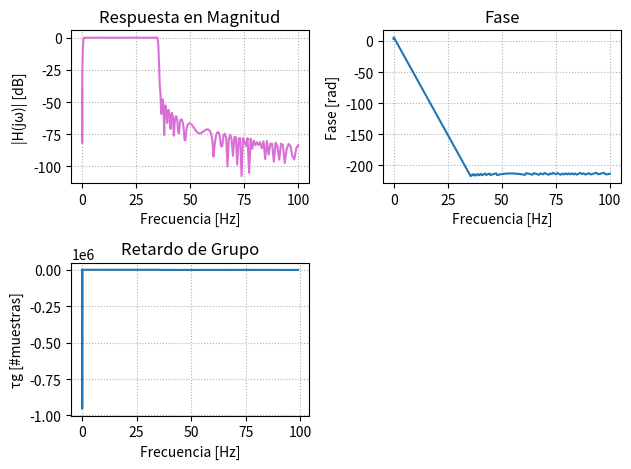

Generate this figure with matplotlib: (Note: this script raises an exception after producing the figure.)
import numpy as np
from scipy import signal
import matplotlib.pyplot as plt
import scipy.io as sio

#%%

#Filtro digital  usando valores del ECG

fs = 1000 #Hz
wp = (0.8, 35) #frecuencia de corte (Hz)
ws = (0.1, 40) #frecuencia de stop (Hz) arriba de los 35 debe ser la segunda
#queremos q saque toda la frecuencia menor a 1 Hz (0.8)

alpha_p = 1/2 #atenuación de corte (db), alpha maxima en bp
alpha_s = 40/2 #atenuación de stop (db), alpha minima en bs

f_aprox="butter"
#f_aprox="cheby1"
#f_aprox="cheby2"
#f_aprox="cauer"

mi_sos = signal.iirdesign(wp=wp, ws= ws, gpass=alpha_p, gstop=alpha_s, analog=False, ftype=f_aprox, output='sos', fs = fs) #tiene polinomios de orden 2 (b0,b1,b2,a0,a1,a2) y de ornde de filtro N/2=38 (74 de orden)
#np.logspace(1,6,1000) = espacio logaritmicamente espaciado con 1000 espacios entre 10 a la 1 y 10 a la 6

w, h = signal.freqz_sos(mi_sos, worN=np.logspace(-2,1.9,1000), fs = fs)

phase = np.unwrap(np.angle(h)) #con unwrap evita la discontinuidad de fase (discontinuidad evitable)

w_rad = w / (fs/2) *np.pi
gd = -np.diff(phase)/np.diff(w_rad) #retardo de grupo

z, p, k = signal.sos2zpk(mi_sos)

# # Magnitud
# plt.subplot(2,2,1)
# plt.plot(w, 20*np.log10(abs(h)), label = f_aprox)
# plt.title('Respuesta en Magnitud')
# plt.xlabel('Frecuencia [Hz]')
# plt.ylabel('|H(jω)| [dB]')
# plt.grid(True, which='both', ls=':')

# # Fase
# plt.subplot(2,2,2)
# plt.plot(w, (phase), label = f_aprox)
# plt.title('Fase')
# plt.xlabel('Frecuencia [Hz]')
# plt.ylabel('Fase [rad]')
# plt.grid(True, which='both', ls=':')

# # Retardo de grupo
# plt.subplot(2,2,3)
# plt.plot(w[:-1], gd, label = f_aprox)
# plt.title('Retardo de Grupo')
# plt.xlabel('Frecuencia [Hz]')
# plt.ylabel('τg [#muestras]')
# plt.grid(True, which='both', ls=':')

# # Diagrama de polos y ceros
# plt.subplot(2,2,4)
# plt.plot(np.real(p), np.imag(p), 'x', markersize=10, label=f'{f_aprox}Polos')
# if len(z) > 0:
#     plt.plot(np.real(z), np.imag(z), 'o', markersize=10, fillstyle='none', label=f'{f_aprox}Ceros')
# plt.axhline(0, color='k', lw=0.5)
# plt.axvline(0, color='k', lw=0.5)
# plt.title('Diagrama de Polos y Ceros (plano s)')
# plt.xlabel('σ [rad/s]')
# plt.ylabel('jω [rad/s]')
# plt.legend()
# plt.grid(True)

# plt.tight_layout()
# plt.show()



# %%
    
#Diseño de FIIR con metodo de ventanas usando firwin2

wp = [0.8, 35] #frecuencia de corte (Hz)
ws = [0.1, 35.7] #frecuencia de stop (Hz) arriba de los 35 debe ser la segunda

frecuencias = np.sort(np.concatenate(((0, fs/2), wp, ws)))
deseado = [0, 0 , 1, 1, 0, 0] #es las respuesta deseada, debe ser un pasa banda
# [ws, ws, wp, wp, ws, ws]
cant_coef = 2000
retardo = (cant_coef - 1)//2

#para cuadrados minimos
cant_coef_ls = 2001
retardo_ls = (cant_coef - 1)//2

fir_win_rect = signal.firwin2(numtaps = cant_coef, freq = frecuencias, gain = deseado, nfreqs = int((np.ceil(np.sqrt(cant_coef))*2)**2 )-1 ,window = 'boxcar', fs = fs)
fir_win_rect = np.convolve(fir_win_rect, fir_win_rect)

#Cuadrados mínimos
# deseado_ls = [0, 0 , 1, 1, 0, 0]
W=[10, 1, 10] # es relativo al deseado, le ongo 1 a lo que quiero dejar igual
fir_win_ls = signal.firls(numtaps = cant_coef_ls, bands = frecuencias, weight = W, desired = deseado,  fs = fs)


# w, h = signal.freqz(b = fir_win_rect, worN=np.logspace(-2,2,1000),fs = fs)
w, h = signal.freqz(b = fir_win_ls, worN=np.logspace(-2,2,1000),fs = fs)
# w, h = signal.freqz(b = fir_win_rect, worN=np.logspace(-2,2,1000),fs = fs)

phase = np.unwrap(np.angle(h)) #con unwrap evita la discontinuidad de fase (discontinuidad evitable)

w_rad = w / (fs/2) *np.pi
gd = -np.diff(phase)/np.diff(w_rad) #retardo de grupo

# z, p, k = signal.sos2zpk(signal.tf2sos(b=fir_win_rect, a=1))

# Magnitud
plt.subplot(2,2,1)
plt.plot(w, 20*np.log10(abs(h)), label = f_aprox, color = 'orchid')
# plot_plantilla(filter_type = 'bandpass', fpass = wp, ripple = alpha_p*2, fstop = wp, )
plt.title('Respuesta en Magnitud')
plt.xlabel('Frecuencia [Hz]')
plt.ylabel('|H(jω)| [dB]')
plt.grid(True, which='both', ls=':')

# Fase
plt.subplot(2,2,2)
plt.plot(w, (phase), label = f_aprox)
plt.title('Fase')
plt.xlabel('Frecuencia [Hz]')
plt.ylabel('Fase [rad]')
plt.grid(True, which='both', ls=':')

# Retardo de grupo
plt.subplot(2,2,3)
plt.plot(w[:-1], gd, label = f_aprox)
plt.title('Retardo de Grupo')
plt.xlabel('Frecuencia [Hz]')
plt.ylabel('τg [#muestras]')
plt.grid(True, which='both', ls=':')

# # Diagrama de polos y ceros
# plt.subplot(2,2,4)
# plt.plot(np.real(p), np.imag(p), 'x', markersize=10, label=f'{f_aprox}Polos')
# if len(z) > 0:
#     plt.plot(np.real(z), np.imag(z), 'o', markersize=10, fillstyle='none', label=f'{f_aprox}Ceros')
# plt.axhline(0, color='k', lw=0.5)
# plt.axvline(0, color='k', lw=0.5)
# plt.title('Diagrama de Polos y Ceros (plano z)')
# plt.xlabel('σ [rad/s]')
# plt.ylabel('jω [rad/s]')
# plt.legend()
# plt.grid(True)

plt.tight_layout()
plt.show()

#%%

#Divido por 2 a los alfas pq con el filtfilt se va al doble de ripple sino (y doble de atenuación que es bueno eso) y asi podemos neutralizar la fase tranquilamente
mi_sos_butt = signal.iirdesign(wp=wp, ws= ws, gpass=alpha_p/2, gstop=alpha_s/2, analog=False, ftype="butter", output='sos', fs = fs)
mi_sos_cheby1 = signal.iirdesign(wp=wp, ws= ws, gpass=alpha_p/2, gstop=alpha_s/2, analog=False, ftype="cheby1", output='sos', fs = fs)
mi_sos_cheby2 = signal.iirdesign(wp=wp, ws= ws, gpass=alpha_p/2, gstop=alpha_s/2, analog=False, ftype="cheby2", output='sos', fs = fs)
mi_sos_cauer = signal.iirdesign(wp=wp, ws= ws, gpass=alpha_p/2, gstop=alpha_s/2, analog=False, ftype="cauer", output='sos', fs = fs)


#ECG
mat_struct = sio.loadmat('./ECG_TP4.mat')

ecg_one_lead = mat_struct['ecg_lead'].flatten()
N = len(ecg_one_lead)
cant_muestras = N


ecg_filt_butt = signal.sosfiltfilt(mi_sos_butt, ecg_one_lead)
# ecg_filt_cheby1 = signal.sosfiltfilt(mi_sos_cheby1, ecg_one_lead)
# ecg_filt_cheby2 = signal.sosfiltfilt(mi_sos_cheby2, ecg_one_lead)
# ecg_filt_cauer = signal.sosfiltfilt(mi_sos_cauer, ecg_one_lead)

ecg_filt_win = signal.lfilter(b = fir_win_rect, a = 1, x = ecg_one_lead)

plt.figure()
plt.plot(ecg_one_lead[:100000], label = 'ECG')
plt.plot(ecg_filt_butt[:100000], label = 'butter')
# plt.plot(ecg_filt_cauer[:100000], label = 'cauer')
# plt.plot(ecg_filt_cheby1[:100000], label = 'cheby1')
# plt.plot(ecg_filt_cheby2[:100000], label = 'cheby2')
plt.legend()

#################################
# Regiones de interés sin ruido #
#################################

cant_muestras = len(ecg_one_lead)

regs_interes = (
        [4000, 5500], # muestras
        [10e3, 11e3], # muestras
        )
 
for ii in regs_interes:
   
    # intervalo limitado de 0 a cant_muestras
    zoom_region = np.arange(np.max([0, ii[0]]), np.min([cant_muestras, ii[1]]), dtype='uint')
   
    plt.figure()
    plt.plot(zoom_region, ecg_one_lead[zoom_region], label='ECG', linewidth=2)
    plt.plot(zoom_region, ecg_filt_butt[zoom_region], label='Butterworth')
    plt.plot(zoom_region, ecg_filt_win[zoom_region + retardo], label='FIR Window')
   
    plt.title('ECG sin ruido desde ' + str(ii[0]) + ' to ' + str(ii[1]) )
    plt.ylabel('Adimensional')
    plt.xlabel('Muestras (#)')
   
    axes_hdl = plt.gca()
    axes_hdl.legend()
    axes_hdl.set_yticks(())
           
    plt.show()
 
#################################
# Regiones de interés con ruido #
#################################
 
regs_interes = (
        np.array([5, 5.2]) *60*fs, # minutos a muestras
        np.array([12, 12.4]) *60*fs, # minutos a muestras
        np.array([15, 15.2]) *60*fs, # minutos a muestras
        )
 
for ii in regs_interes:
   
    # intervalo limitado de 0 a cant_muestras
    zoom_region = np.arange(np.max([0, ii[0]]), np.min([cant_muestras, ii[1]]), dtype='uint')
   
    plt.figure()
    plt.plot(zoom_region, ecg_one_lead[zoom_region], label='ECG', linewidth=2)
    plt.plot(zoom_region, ecg_filt_butt[zoom_region], label='Butterworth')
    plt.plot(zoom_region, ecg_filt_win[zoom_region + retardo], label='FIR Window')
   
    plt.title('ECG con ruido desde ' + str(ii[0]) + ' to ' + str(ii[1]) )
    plt.ylabel('Adimensional')
    plt.xlabel('Muestras (#)')
   
    axes_hdl = plt.gca()
    axes_hdl.legend()
    axes_hdl.set_yticks(())
           
    plt.show()
    
    
    
    







